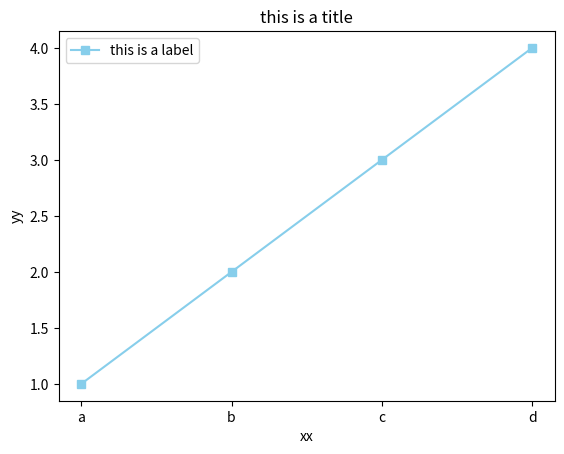

Source code (Python):
import matplotlib.pyplot as plt

x=["a", "b","c","d"]
y=[1,2,3,4]


plt.plot(x, y, label="this is a label", color="skyblue", marker="s")
plt.xlabel("xx")
plt.ylabel("yy")

plt.title("this is a title")
plt.legend()
plt.show()
